Dataset: split_cnn_dataset (GitHub, Luki26-png/mango-leaf-classifier). Classes: apel mango, dodol mango, harum manis mango.

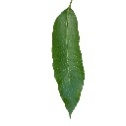
Label: harum manis mango

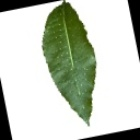
Label: dodol mango

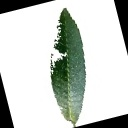
Label: apel mango

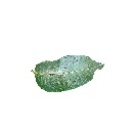
Label: apel mango

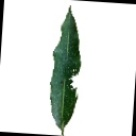
Label: harum manis mango

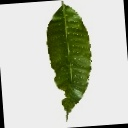
Label: dodol mango
